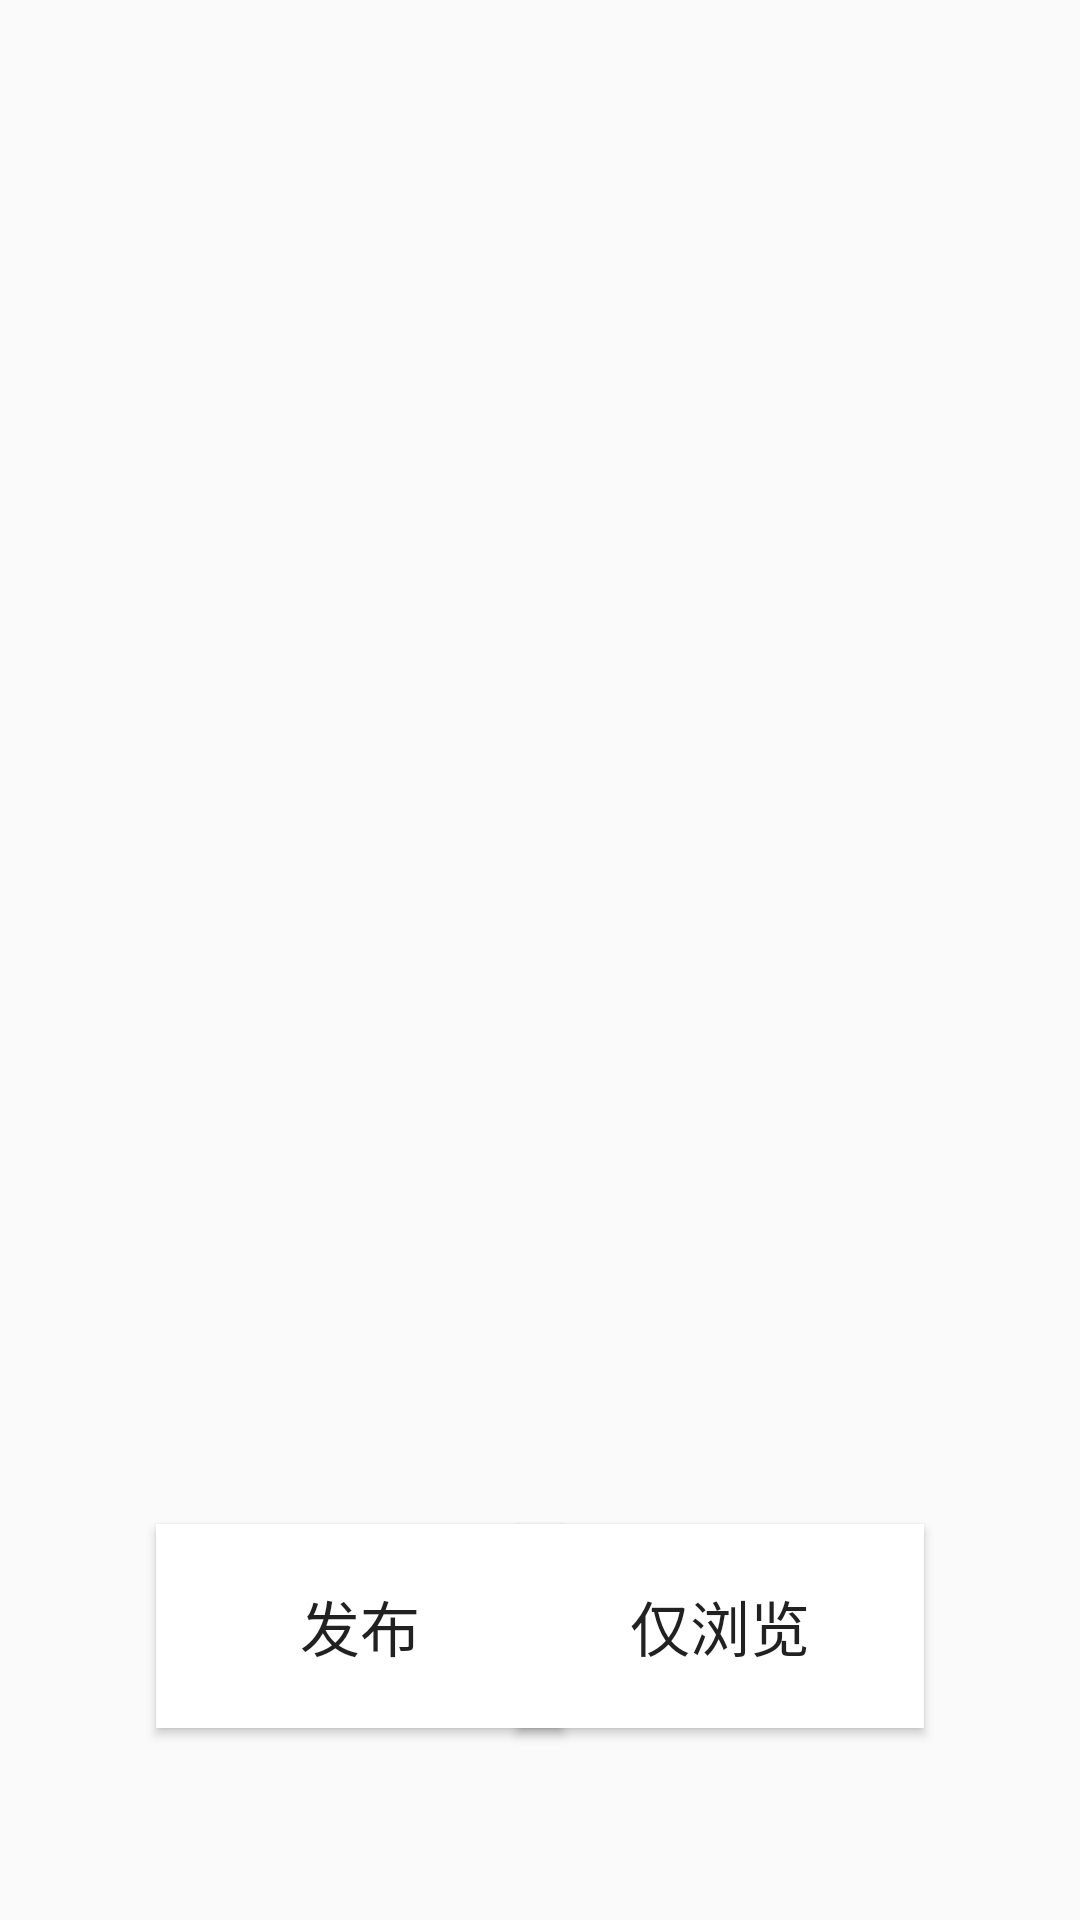

The Android layout XML behind this screen, and the referenced resources:
<!-- AndroidManifest.xml: application theme Theme.MyFinalApplication -->
<!-- res/layout/activity_main.xml -->
<?xml version="1.0" encoding="utf-8"?>
<android.support.constraint.ConstraintLayout xmlns:android="http://schemas.android.com/apk/res/android"
    xmlns:app="http://schemas.android.com/apk/res-auto"
    xmlns:tools="http://schemas.android.com/tools"
    android:layout_width="match_parent"
    android:layout_height="match_parent"
    tools:context=".MainActivity">

    <Button
        android:id="@+id/post"
        android:layout_width="136dp"
        android:layout_height="68dp"
        android:layout_marginStart="52dp"
        android:layout_marginTop="508dp"
        android:background="@color/white"
        android:text="发布"
        android:textSize="20sp"
        app:layout_constraintStart_toStartOf="parent"
        app:layout_constraintTop_toTopOf="parent" />

    <Button
        android:id="@+id/view"
        android:layout_width="136dp"
        android:layout_height="68dp"
        android:layout_marginTop="508dp"
        android:layout_marginEnd="52dp"
        android:background="@color/white"
        android:text="仅浏览"
        android:textSize="20sp"
        app:layout_constraintEnd_toEndOf="parent"
        app:layout_constraintTop_toTopOf="parent"
        tools:ignore="HardcodedText" />

    <ImageView
        android:id="@+id/icon"
        android:layout_width="217dp"
        android:layout_height="248dp"
        android:layout_marginStart="150dp"
        android:layout_marginTop="56dp"
        android:layout_marginEnd="150dp"
        app:layout_constraintEnd_toEndOf="parent"
        app:layout_constraintStart_toStartOf="parent"
        app:layout_constraintTop_toTopOf="parent"
        app:srcCompat="@drawable/icon" />

</android.support.constraint.ConstraintLayout>
<!-- resources referenced by this layout -->
<resources>
  <style name="Theme.MyFinalApplication" parent="Theme.AppCompat.Light.DarkActionBar">
          
          <item name="colorPrimary">@color/purple_500</item>
          <item name="colorPrimaryDark">@color/purple_700</item>
          <item name="colorAccent">@color/teal_200</item>
          
      </style>
  <!-- not gathered from this repository: default colours our renderer supplied (Android Studio template values) -->
  <color name="purple_500">#FF6200EE</color>
  <color name="purple_700">#FF3700B3</color>
  <color name="teal_200">#FF03DAC5</color>
  <color name="white">#FFFFFFFF</color>
</resources>
